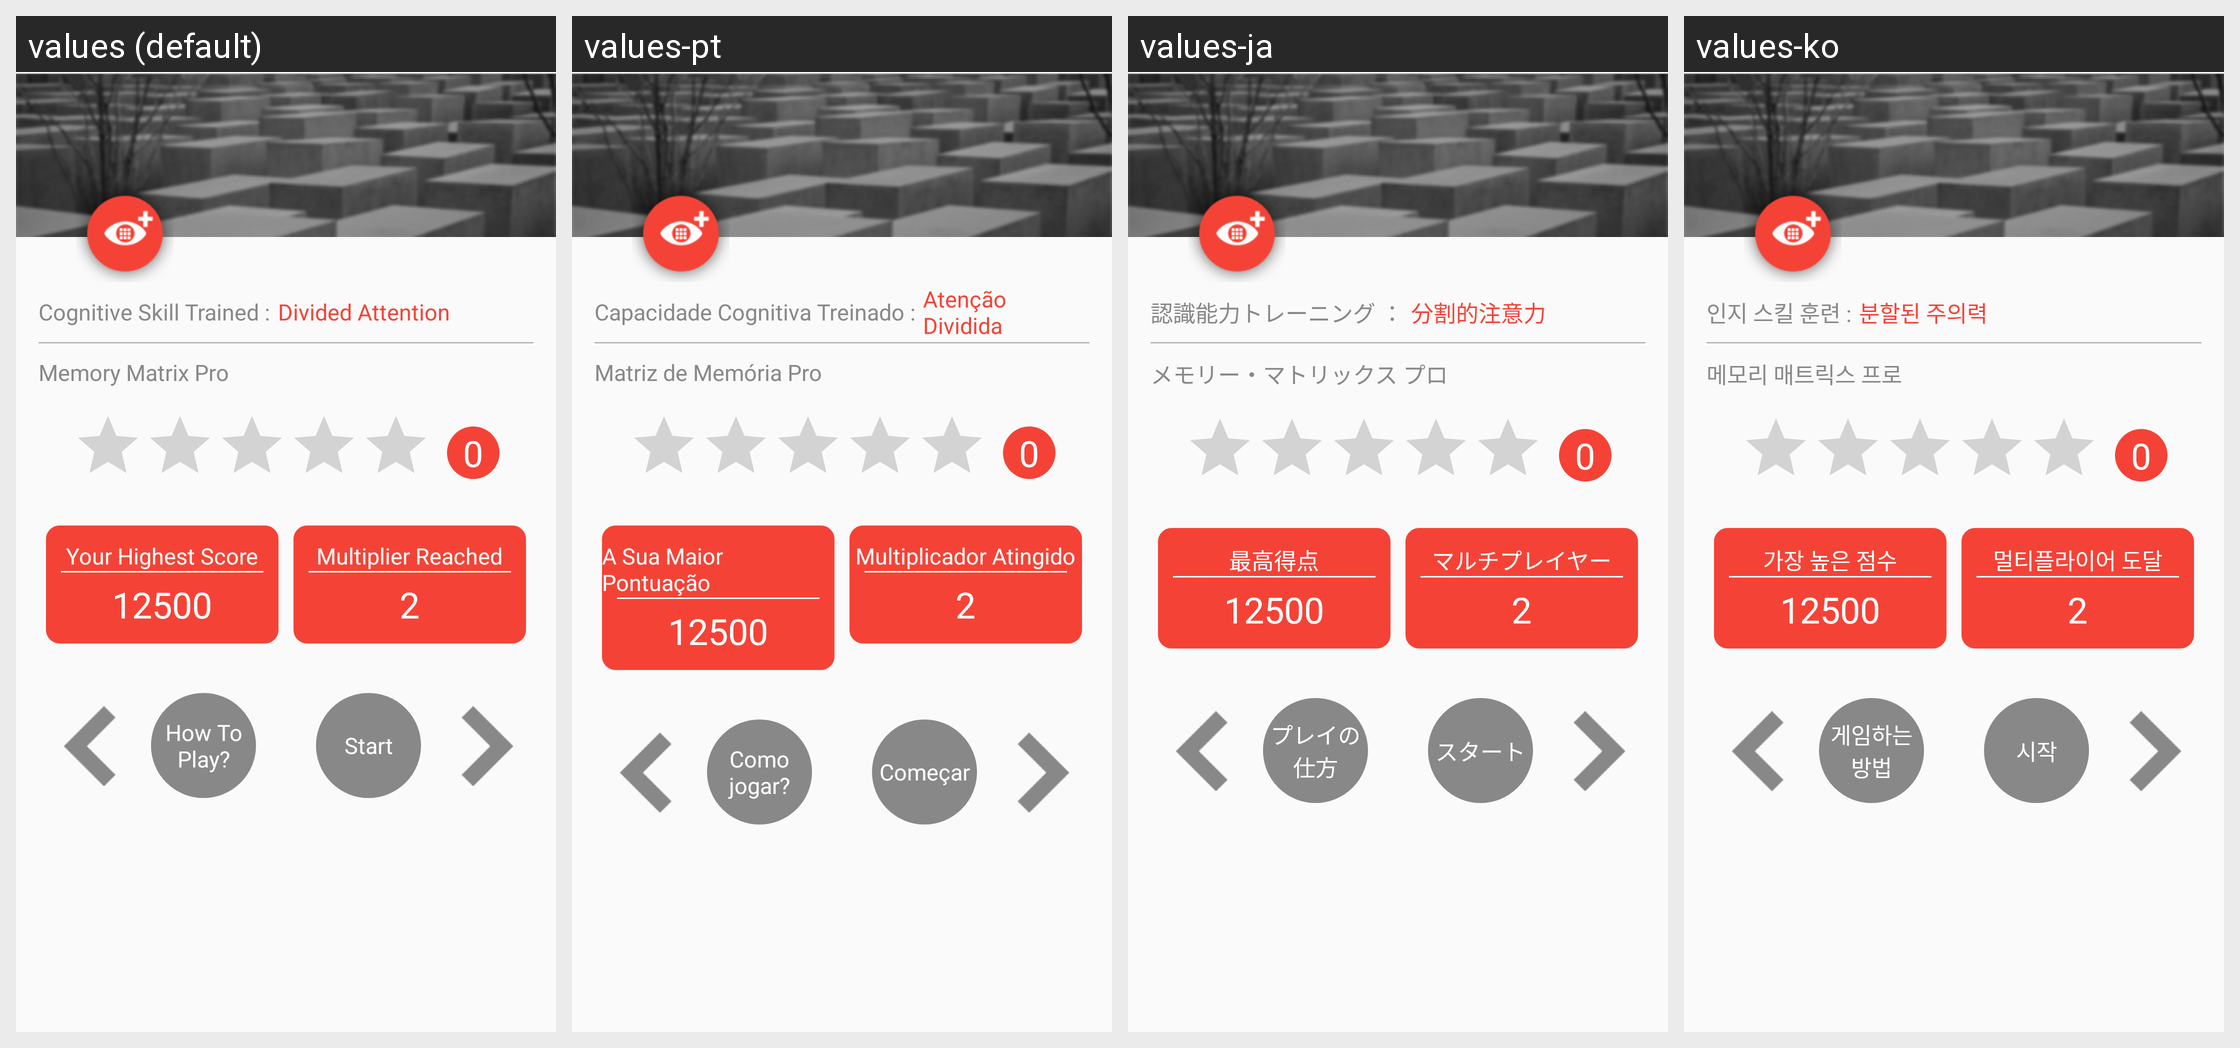

Translations of the strings shown on this Android screen, per locale in the grid:
Android screen res/layout/activity_memory_matrix_pro_instruction.xml rendered under 4 locales, left to right: values (default), values-pt, values-ja, values-ko. Device: Nexus 5 (rendered at 1080×1920; each locale shown at half size, 540×960, under a caption strip naming it); theme AppTheme.
Other locales in the repository, not shown: values-ar, values-de, values-es, values-fr, values-hi, values-it, values-ru, values-tr, values-zh.
Strings drawn on this screen, with the default value and each locale's value (text and hints the layout hard-codes, and strings that could not be matched under every locale, appear in the picture but are not listed):

cognative_skill_trained
  values: Cognitive Skill Trained :
  values-pt: Capacidade Cognitiva Treinado :
  values-ja: 認識能力トレーニング ：
  values-ko: 인지 스킬 훈련 :

divided_attention
  values: Divided Attention
  values-pt: Atenção Dividida
  values-ja: 分割的注意力
  values-ko: 분할된 주의력

memory_matrix_pro
  values: Memory Matrix Pro
  values-pt: Matriz de Memória Pro
  values-ja: メモリー・マトリックス プロ
  values-ko: 메모리 매트릭스 프로

your_highest_score
  values: Your Highest Score
  values-pt: A Sua Maior Pontuação
  values-ja: 最高得点
  values-ko: 가장 높은 점수

score
  values: 12500
  values-pt: 12500
  values-ja: 12500
  values-ko: 12500

multiplier_reach
  values: Multiplier Reached
  values-pt: Multiplicador Atingido
  values-ja: マルチプレイヤー
  values-ko: 멀티플라이어 도달

multiplier_completed
  values: 2
  values-pt: 2
  values-ja: 2
  values-ko: 2

how_to_play
  values: How To Play?
  values-pt: Como jogar?
  values-ja: プレイの仕方
  values-ko: 게임하는 방법

start_game
  values: Start
  values-pt: Começar
  values-ja: スタート
  values-ko: 시작
